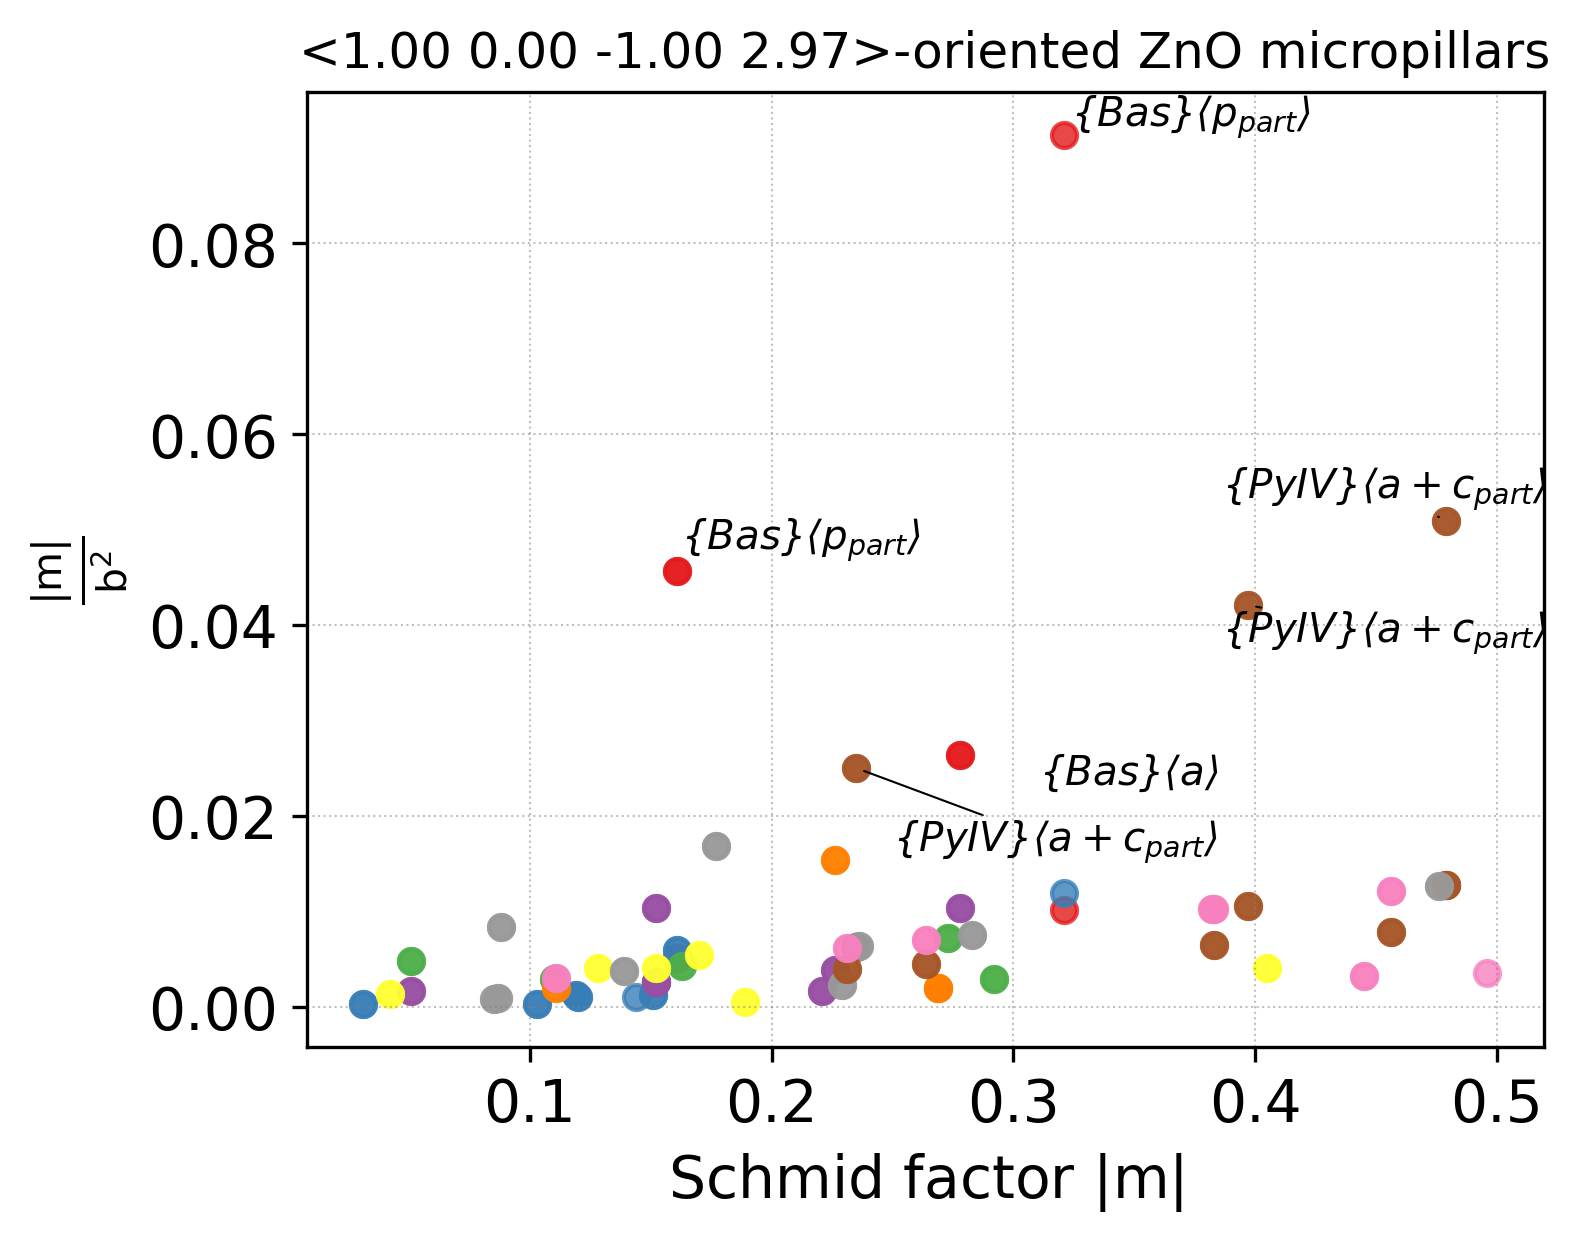

Data behind this chart, as committed beside it:
orient	plane_conv_name	i	b_conv_name	j	plane	b	phi(orient_vs_plane)	lambda(orient_vs_b)	Schmid	b_norm	GSF_barrier	GSF_shift	abs(Schmid)	m/b2	m/(b2*GSF)
[1, 0, -1, 2.9697346938775513]	basal	1	a	2	0 0 0 1	-1 -1 2 0	20.0	107.2	-0.2784	3.249	1070	0.001	0.278	0.0264	0.000025
[1, 0, -1, 2.9697346938775513]	basal	1	a	3	0 0 0 1	-2 1 1 0	20.0	107.2	-0.2784	3.249	1070	0.001	0.278	0.0264	0.000025
[1, 0, -1, 2.9697346938775513]	basal	1	b	1	0 0 0 1	-1 0 1 0	20.0	110.0	-0.3215	5.628	1385	0.001	0.321	0.0101	0.000007
[1, 0, -1, 2.9697346938775513]	basal	1	b	2	0 0 0 1	0 -1 1 0	20.0	99.8	-0.1607	5.628	1385	0.001	0.161	0.0051	0.000004
[1, 0, -1, 2.9697346938775513]	basal	1	b	3	0 0 0 1	-1 1 0 0	20.0	99.8	-0.1607	5.628	1385	0.001	0.161	0.0051	0.000004
[1, 0, -1, 2.9697346938775513]	basal	1	p_{part}	1	0 0 0 1	-1 0 1 0	20.0	110.0	-0.3215	1.876	N/A	N/A	0.321	0.0913	N/A
[1, 0, -1, 2.9697346938775513]	basal	1	p_{part}	2	0 0 0 1	0 -1 1 0	20.0	99.8	-0.1607	1.876	N/A	N/A	0.161	0.0457	N/A
[1, 0, -1, 2.9697346938775513]	basal	1	p_{part}	3	0 0 0 1	-1 1 0 0	20.0	99.8	-0.1607	1.876	N/A	N/A	0.161	0.0457	N/A
[1, 0, -1, 2.9697346938775513]	prismatic_m	1	c	1	-1 0 1 0	0 0 0 1	110.0	20.0	-0.3215	5.205	2122	0.001	0.321	0.0119	0.000006
[1, 0, -1, 2.9697346938775513]	prismatic_m	1	\frac{a}{3}+c	1	-1 0 1 0	-1 2 -1 1	110.0	63.7	-0.1514	11.05	N/A	N/A	0.151	0.0012	N/A
[1, 0, -1, 2.9697346938775513]	prismatic_m	1	\frac{a}{3}+c	2	-1 0 1 0	-1 2 -1 -1	110.0	116.3	0.1514	11.05	N/A	N/A	0.151	0.0012	N/A
[1, 0, -1, 2.9697346938775513]	prismatic_m	1	a+c	1	-1 0 1 0	-1 2 -1 3	110.0	37.1	-0.2727	6.136	N/A	N/A	0.273	0.0072	N/A
[1, 0, -1, 2.9697346938775513]	prismatic_m	1	a+c	2	-1 0 1 0	-1 2 -1 -3	110.0	142.9	0.2727	6.136	N/A	N/A	0.273	0.0072	N/A
[1, 0, -1, 2.9697346938775513]	prismatic_m	2	a	3	0 -1 1 0	-2 1 1 0	99.8	107.2	0.05068	3.249	1148	0.001	0.051	0.0048	0.000004
[1, 0, -1, 2.9697346938775513]	prismatic_m	2	c	1	0 -1 1 0	0 0 0 1	99.8	20.0	-0.1607	5.205	2122	0.001	0.161	0.0059	0.000003
[1, 0, -1, 2.9697346938775513]	prismatic_m	2	\frac{a}{3}+c	5	0 -1 1 0	-2 1 1 1	99.8	79.6	-0.03101	11.05	N/A	N/A	0.031	0.0003	N/A
[1, 0, -1, 2.9697346938775513]	prismatic_m	2	\frac{a}{3}+c	6	0 -1 1 0	-2 1 1 -1	99.8	134.7	0.1204	11.05	N/A	N/A	0.120	0.0010	N/A
[1, 0, -1, 2.9697346938775513]	prismatic_m	2	a+c	5	0 -1 1 0	-2 1 1 3	99.8	50.2	-0.1095	6.136	N/A	N/A	0.110	0.0029	N/A
[1, 0, -1, 2.9697346938775513]	prismatic_m	2	a+c	6	0 -1 1 0	-2 1 1 -3	99.8	162.6	0.1632	6.136	N/A	N/A	0.163	0.0043	N/A
[1, 0, -1, 2.9697346938775513]	prismatic_m	3	a	2	-1 1 0 0	-1 -1 2 0	99.8	107.2	0.05068	3.249	1148	0.001	0.051	0.0048	0.000004
[1, 0, -1, 2.9697346938775513]	prismatic_m	3	c	1	-1 1 0 0	0 0 0 1	99.8	20.0	-0.1607	5.205	2122	0.001	0.161	0.0059	0.000003
[1, 0, -1, 2.9697346938775513]	prismatic_m	3	\frac{a}{3}+c	3	-1 1 0 0	-1 -1 2 1	99.8	79.6	-0.03101	11.05	N/A	N/A	0.031	0.0003	N/A
[1, 0, -1, 2.9697346938775513]	prismatic_m	3	\frac{a}{3}+c	4	-1 1 0 0	-1 -1 2 -1	99.8	134.7	0.1204	11.05	N/A	N/A	0.120	0.0010	N/A
[1, 0, -1, 2.9697346938775513]	prismatic_m	3	a+c	3	-1 1 0 0	-1 -1 2 3	99.8	50.2	-0.1095	6.136	N/A	N/A	0.110	0.0029	N/A
[1, 0, -1, 2.9697346938775513]	prismatic_m	3	a+c	4	-1 1 0 0	-1 -1 2 -3	99.8	162.6	0.1632	6.136	N/A	N/A	0.163	0.0043	N/A
[1, 0, -1, 2.9697346938775513]	prismatic_a	2	b	3	-1 -1 2 0	-1 1 0 0	107.2	99.8	0.05068	5.628	2308	0.001	0.051	0.0016	0.000001
[1, 0, -1, 2.9697346938775513]	prismatic_a	2	c	1	-1 -1 2 0	0 0 0 1	107.2	20.0	-0.2784	5.205	2303	0.001	0.278	0.0103	0.000004
[1, 0, -1, 2.9697346938775513]	prismatic_a	2	b+c	5	-1 -1 2 0	-1 1 0 1	107.2	59.2	-0.1518	7.666	N/A	N/A	0.152	0.0026	N/A
[1, 0, -1, 2.9697346938775513]	prismatic_a	2	b+c	6	-1 -1 2 0	-1 1 0 -1	107.2	139.8	0.2262	7.666	N/A	N/A	0.226	0.0038	N/A
[1, 0, -1, 2.9697346938775513]	prismatic_a	2	\frac{b+c}{2}_{part}	5	-1 -1 2 0	-1 1 0 1	107.2	59.2	-0.1518	3.833	N/A	N/A	0.152	0.0103	N/A
[1, 0, -1, 2.9697346938775513]	prismatic_a	2	\frac{b+c}{2}_{part}	6	-1 -1 2 0	-1 1 0 -1	107.2	139.8	0.2262	3.833	N/A	N/A	0.226	0.0154	N/A
[1, 0, -1, 2.9697346938775513]	prismatic_a	2	\frac{b}{2}+c	5	-1 -1 2 0	-1 1 0 2	107.2	41.8	-0.2208	11.83	N/A	N/A	0.221	0.0016	N/A
[1, 0, -1, 2.9697346938775513]	prismatic_a	2	\frac{b}{2}+c	6	-1 -1 2 0	-1 1 0 -2	107.2	155.2	0.269	11.83	N/A	N/A	0.269	0.0019	N/A
[1, 0, -1, 2.9697346938775513]	prismatic_a	2	3 0 -3 2	1	-1 -1 2 0	3 -3 0 2	107.2	50.3	-0.1893	19.84	N/A	N/A	0.189	0.0005	N/A
[1, 0, -1, 2.9697346938775513]	prismatic_a	2	3 0 -3 2	2	-1 -1 2 0	3 -3 0 -2	107.2	110.3	0.103	19.84	N/A	N/A	0.103	0.0003	N/A
[1, 0, -1, 2.9697346938775513]	prismatic_a	3	b	2	-2 1 1 0	0 -1 1 0	107.2	99.8	0.05068	5.628	2308	0.001	0.051	0.0016	0.000001
[1, 0, -1, 2.9697346938775513]	prismatic_a	3	c	1	-2 1 1 0	0 0 0 1	107.2	20.0	-0.2784	5.205	2303	0.001	0.278	0.0103	0.000004
[1, 0, -1, 2.9697346938775513]	prismatic_a	3	b+c	3	-2 1 1 0	0 -1 1 1	107.2	59.2	-0.1518	7.666	N/A	N/A	0.152	0.0026	N/A
[1, 0, -1, 2.9697346938775513]	prismatic_a	3	b+c	4	-2 1 1 0	0 -1 1 -1	107.2	139.8	0.2262	7.666	N/A	N/A	0.226	0.0038	N/A
[1, 0, -1, 2.9697346938775513]	prismatic_a	3	\frac{b+c}{2}_{part}	3	-2 1 1 0	0 -1 1 1	107.2	59.2	-0.1518	3.833	N/A	N/A	0.152	0.0103	N/A
[1, 0, -1, 2.9697346938775513]	prismatic_a	3	\frac{b+c}{2}_{part}	4	-2 1 1 0	0 -1 1 -1	107.2	139.8	0.2262	3.833	N/A	N/A	0.226	0.0154	N/A
[1, 0, -1, 2.9697346938775513]	prismatic_a	3	\frac{b}{2}+c	3	-2 1 1 0	0 -1 1 2	107.2	41.8	-0.2208	11.83	N/A	N/A	0.221	0.0016	N/A
[1, 0, -1, 2.9697346938775513]	prismatic_a	3	\frac{b}{2}+c	4	-2 1 1 0	0 -1 1 -2	107.2	155.2	0.269	11.83	N/A	N/A	0.269	0.0019	N/A
[1, 0, -1, 2.9697346938775513]	prismatic_a	3	3 0 -3 2	5	-2 1 1 0	0 3 -3 2	107.2	50.3	-0.1893	19.84	N/A	N/A	0.189	0.0005	N/A
[1, 0, -1, 2.9697346938775513]	prismatic_a	3	3 0 -3 2	6	-2 1 1 0	0 3 -3 -2	107.2	110.3	0.103	19.84	N/A	N/A	0.103	0.0003	N/A
[1, 0, -1, 2.9697346938775513]	pyramidalIV	1	b	1	-1 2 -1 2	-1 0 1 0	60.2	110.0	-0.1702	5.628	2626	-0.2	0.170	0.0054	0.000002
[1, 0, -1, 2.9697346938775513]	pyramidalIV	1	a+c	2	-1 2 -1 2	-1 2 -1 -3	60.2	142.9	-0.3966	6.136	1380	0.6	0.397	0.0105	0.000008
[1, 0, -1, 2.9697346938775513]	pyramidalIV	1	a+c_{part}	2	-1 2 -1 2	-1 2 -1 -3	60.2	142.9	-0.3966	3.068	N/A	N/A	0.397	0.0421	N/A
[1, 0, -1, 2.9697346938775513]	pyramidalIV	2	b	1	-1 2 -1 -2	-1 0 1 0	119.8	110.0	0.1702	5.628	2626	-0.2	0.170	0.0054	0.000002
[1, 0, -1, 2.9697346938775513]	pyramidalIV	2	a+c	1	-1 2 -1 -2	-1 2 -1 3	119.8	37.1	-0.3966	6.136	1380	0.6	0.397	0.0105	0.000008
[1, 0, -1, 2.9697346938775513]	pyramidalIV	2	a+c_{part}	1	-1 2 -1 -2	-1 2 -1 3	119.8	37.1	-0.3966	3.068	N/A	N/A	0.397	0.0421	N/A
[1, 0, -1, 2.9697346938775513]	pyramidalIV	3	b	3	-1 -1 2 2	-1 1 0 0	75.7	99.8	-0.04212	5.628	2626	-0.2	0.042	0.0013	0.000001
[1, 0, -1, 2.9697346938775513]	pyramidalIV	3	a+c	4	-1 -1 2 2	-1 -1 2 -3	75.7	162.6	-0.2349	6.136	1380	0.6	0.235	0.0062	0.000005
[1, 0, -1, 2.9697346938775513]	pyramidalIV	3	a+c_{part}	4	-1 -1 2 2	-1 -1 2 -3	75.7	162.6	-0.2349	3.068	N/A	N/A	0.235	0.0250	N/A
[1, 0, -1, 2.9697346938775513]	pyramidalIV	4	b	3	-1 -1 2 -2	-1 1 0 0	138.5	99.8	0.1281	5.628	2626	-0.2	0.128	0.0040	0.000002
[1, 0, -1, 2.9697346938775513]	pyramidalIV	4	a+c	3	-1 -1 2 -2	-1 -1 2 3	138.5	50.2	-0.4795	6.136	1380	0.6	0.479	0.0127	0.000009
[1, 0, -1, 2.9697346938775513]	pyramidalIV	4	a+c_{part}	3	-1 -1 2 -2	-1 -1 2 3	138.5	50.2	-0.4795	3.068	N/A	N/A	0.479	0.0509	N/A
[1, 0, -1, 2.9697346938775513]	pyramidalIV	5	b	2	-2 1 1 2	0 -1 1 0	75.7	99.8	-0.04212	5.628	2626	-0.2	0.042	0.0013	0.000001
[1, 0, -1, 2.9697346938775513]	pyramidalIV	5	a+c	6	-2 1 1 2	-2 1 1 -3	75.7	162.6	-0.2349	6.136	1380	0.6	0.235	0.0062	0.000005
[1, 0, -1, 2.9697346938775513]	pyramidalIV	5	a+c_{part}	6	-2 1 1 2	-2 1 1 -3	75.7	162.6	-0.2349	3.068	N/A	N/A	0.235	0.0250	N/A
... 61 more rows
